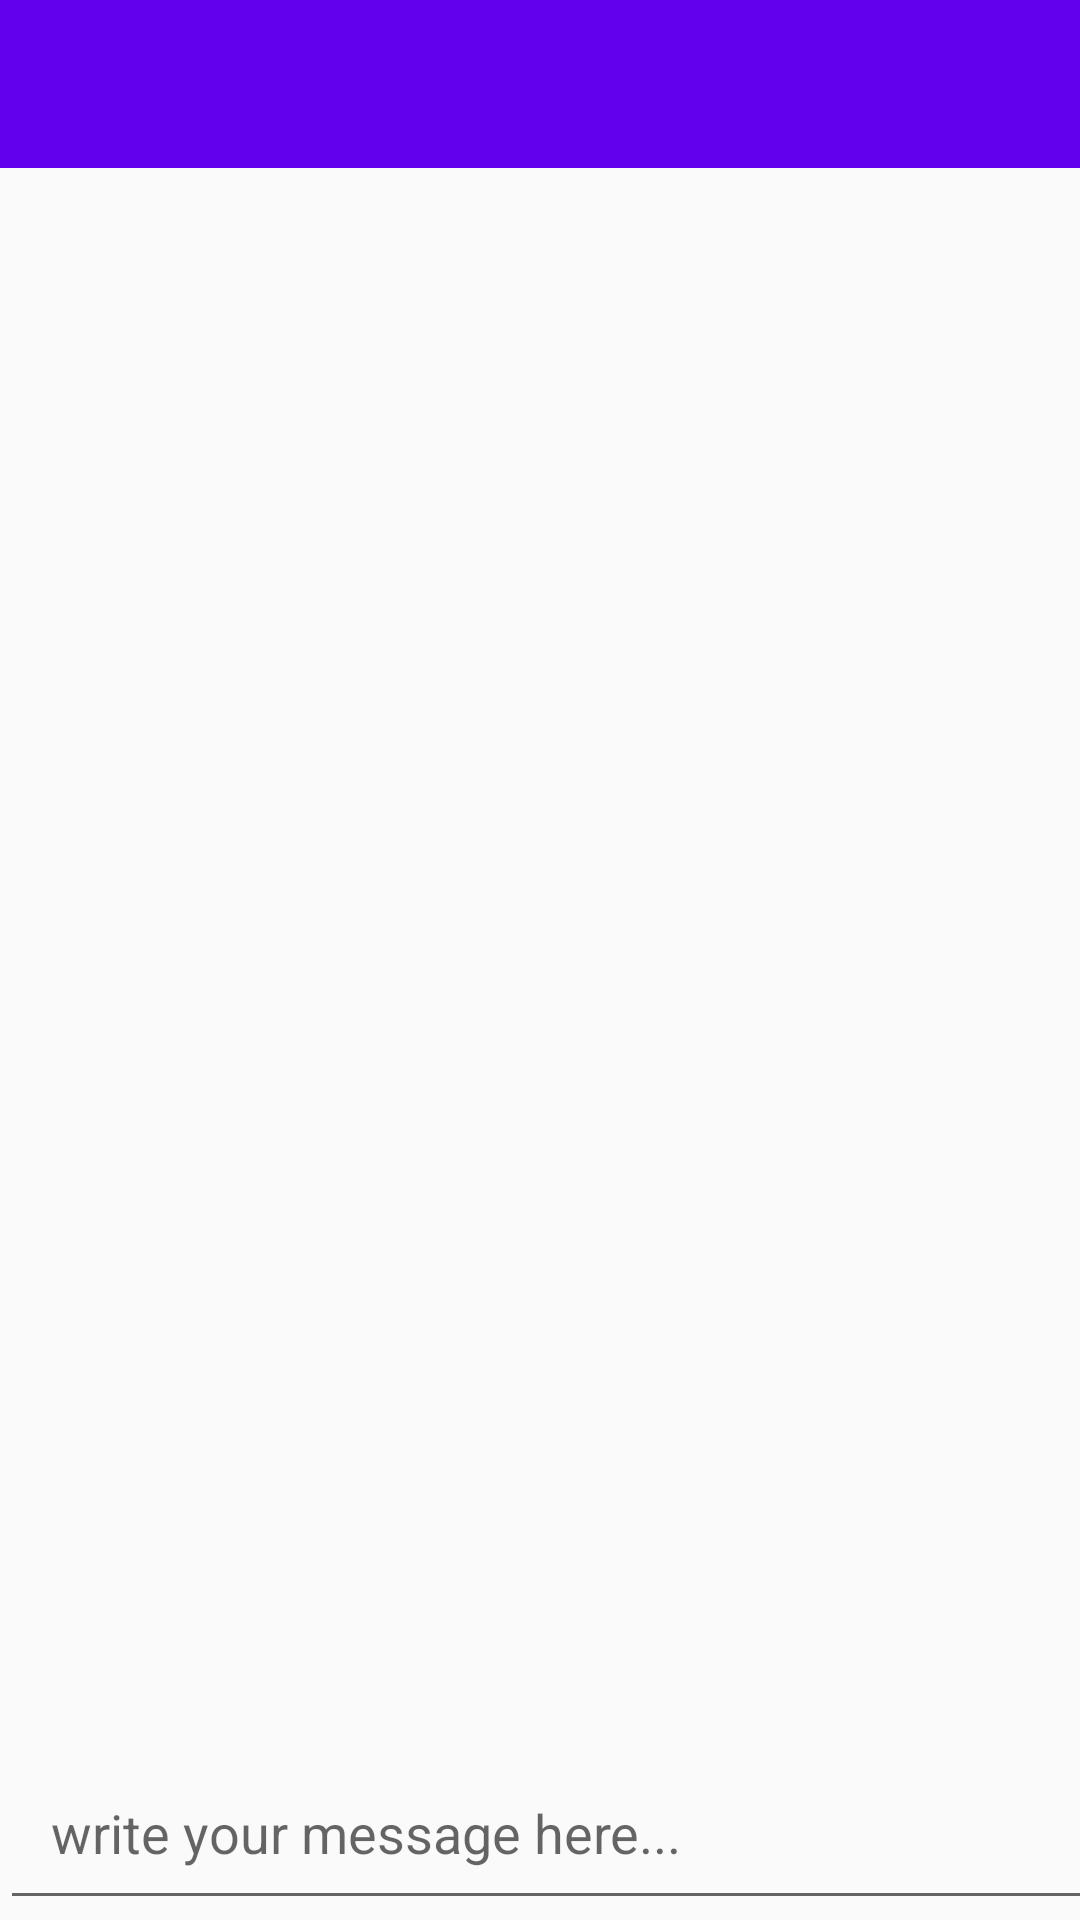

This screen was rendered from an Android layout file. Write that file and the resources it references.
<!-- AndroidManifest.xml: application theme AppTheme -->
<!-- res/layout/activity_group_chat.xml -->
<?xml version="1.0" encoding="utf-8"?>
<RelativeLayout xmlns:android="http://schemas.android.com/apk/res/android"
                xmlns:app="http://schemas.android.com/apk/res-auto"
                xmlns:tools="http://schemas.android.com/tools"
                android:layout_width="match_parent"
                android:layout_height="match_parent"
                tools:context=".GroupChatActivity">
	
	
	<include
			android:id="@+id/group_chat_bar_layout"
			layout="@layout/app_bar_layout"
	>
	</include>
	
	
	<ScrollView
			android:id="@+id/my_scroll_view"
			android:layout_width="match_parent"
			android:layout_height="wrap_content"
			android:layout_below="@+id/group_chat_bar_layout"
			android:layout_above="@+id/myLinearLayout">
		
		<LinearLayout
				android:layout_width="match_parent"
				android:layout_height="match_parent"
				android:orientation="vertical">
			
			<TextView
					android:id="@+id/group_chat_text_display"
					android:layout_width="match_parent"
					android:layout_height="wrap_content"
					android:padding="10dp"
					android:textAllCaps="false"
					android:textSize="20sp"
					android:textColor="@android:color/background_dark"
					android:layout_marginStart="2dp"
					android:layout_marginEnd="2dp"
					android:layout_marginBottom="60dp"
			/>
		
		</LinearLayout>
	
	</ScrollView>
	
	
	
	<LinearLayout
			android:id="@+id/myLinearLayout"
			android:layout_width="match_parent"
			android:layout_height="wrap_content"
			android:orientation="horizontal"
			android:layout_alignParentBottom="true"
			android:layout_alignParentStart="true" android:layout_alignParentLeft="true">
		
		<EditText
				android:id="@+id/input_group_message"
				android:layout_width="370dp"
				android:layout_height="wrap_content"
				android:hint="write your message here..."
				android:padding="17dp"
		/>
		
		<ImageButton
				android:id="@+id/send_message_button"
				android:layout_width="50dp"
				android:layout_height="wrap_content"
				android:src="@drawable/send_message"
		/>
	
	</LinearLayout>


</RelativeLayout>
<!-- res/layout/app_bar_layout.xml (included above) -->
<?xml version="1.0" encoding="utf-8"?>
<androidx.appcompat.widget.Toolbar xmlns:android="http://schemas.android.com/apk/res/android"
                                   android:id="@+id/main_app_bar"
                                   android:layout_width="match_parent"
                                   android:background="@color/colorPrimary"
                                   android:theme="@style/ThemeOverlay.AppCompat.Dark.ActionBar"
                                   android:layout_height="wrap_content">

</androidx.appcompat.widget.Toolbar>
<!-- resources referenced by this layout -->
<resources>
  <style name="AppTheme" parent="Theme.AppCompat.Light.NoActionBar">
          
          <item name="colorPrimary">@color/colorPrimary</item>
          <item name="colorPrimaryDark">@color/colorPrimaryDark</item>
          <item name="colorAccent">@color/colorAccent</item>
      </style>
  <!-- not gathered from this repository: default colours our renderer supplied (Android Studio template values) -->
  <color name="colorPrimary">#FF6200EE</color>
  <color name="colorPrimaryDark">#FF3700B3</color>
  <color name="colorAccent">#FF03DAC5</color>
</resources>
